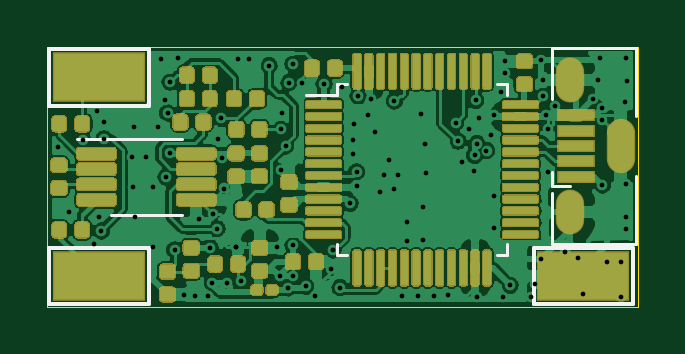
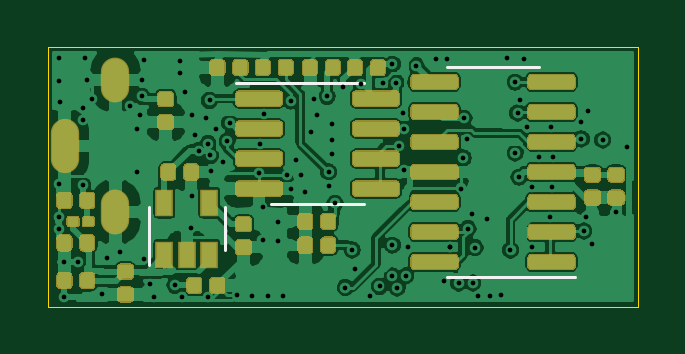
Circuit board: 13 layer files. Board 25.0 x 11.0 mm.
- bottom_copper: EOGlass-B_Cu.gbr (235062 bytes)
- bottom_mask: EOGlass-B_Mask.gbr (98279 bytes)
- paste: EOGlass-B_Paste.gbr (98128 bytes)
- bottom_silk: EOGlass-B_SilkS.gbr (1026 bytes)
- outline: EOGlass-Edge_Cuts.gbr (692 bytes)
- top_copper: EOGlass-F_Cu.gbr (301800 bytes)
- top_mask: EOGlass-F_Mask.gbr (167987 bytes)
- paste: EOGlass-F_Paste.gbr (167841 bytes)
- top_silk: EOGlass-F_SilkS.gbr (2210 bytes)
- inner_copper: EOGlass-In1_Cu.gbr (132796 bytes)
- inner_copper: EOGlass-In2_Cu.gbr (70133 bytes)
- drill: EOGlass-NPTH.drl (297 bytes)
- drill: EOGlass-PTH.drl (2640 bytes)

=== bottom_copper: EOGlass-B_Cu.gbr (235062 bytes, source omitted) ===
=== bottom_mask: EOGlass-B_Mask.gbr (98279 bytes, source omitted) ===
=== paste: EOGlass-B_Paste.gbr (98128 bytes, source omitted) ===
=== bottom_silk: EOGlass-B_SilkS.gbr ===
G04 #@! TF.GenerationSoftware,KiCad,Pcbnew,(5.1.5-0-10_14)*
G04 #@! TF.CreationDate,2020-05-02T21:38:08-07:00*
G04 #@! TF.ProjectId,EOGlass,454f476c-6173-4732-9e6b-696361645f70,rev?*
G04 #@! TF.SameCoordinates,Original*
G04 #@! TF.FileFunction,Legend,Bot*
G04 #@! TF.FilePolarity,Positive*
%FSLAX46Y46*%
G04 Gerber Fmt 4.6, Leading zero omitted, Abs format (unit mm)*
G04 Created by KiCad (PCBNEW (5.1.5-0-10_14)) date 2020-05-02 21:38:08*
%MOMM*%
%LPD*%
G04 APERTURE LIST*
%ADD10C,0.120000*%
G04 APERTURE END LIST*
D10*
X121140000Y-62865000D02*
X123090000Y-62865000D01*
X121140000Y-62865000D02*
X119190000Y-62865000D01*
X121140000Y-71735000D02*
X123090000Y-71735000D01*
X121140000Y-71735000D02*
X117690000Y-71735000D01*
X132490000Y-70600000D02*
X132490000Y-68800000D01*
X135710000Y-68800000D02*
X135710000Y-71250000D01*
X128570000Y-68660000D02*
X126620000Y-68660000D01*
X128570000Y-68660000D02*
X130520000Y-68660000D01*
X128570000Y-63540000D02*
X126620000Y-63540000D01*
X128570000Y-63540000D02*
X132020000Y-63540000D01*
M02*

=== outline: EOGlass-Edge_Cuts.gbr ===
G04 #@! TF.GenerationSoftware,KiCad,Pcbnew,(5.1.5-0-10_14)*
G04 #@! TF.CreationDate,2020-05-02T21:38:08-07:00*
G04 #@! TF.ProjectId,EOGlass,454f476c-6173-4732-9e6b-696361645f70,rev?*
G04 #@! TF.SameCoordinates,Original*
G04 #@! TF.FileFunction,Profile,NP*
%FSLAX46Y46*%
G04 Gerber Fmt 4.6, Leading zero omitted, Abs format (unit mm)*
G04 Created by KiCad (PCBNEW (5.1.5-0-10_14)) date 2020-05-02 21:38:08*
%MOMM*%
%LPD*%
G04 APERTURE LIST*
%ADD10C,0.050000*%
G04 APERTURE END LIST*
D10*
X140000000Y-62000000D02*
X115000000Y-62000000D01*
X140000000Y-73000000D02*
X140000000Y-62000000D01*
X115000000Y-73000000D02*
X140000000Y-73000000D01*
X115000000Y-62000000D02*
X115000000Y-73000000D01*
M02*

=== top_copper: EOGlass-F_Cu.gbr (301800 bytes, source omitted) ===
=== top_mask: EOGlass-F_Mask.gbr (167987 bytes, source omitted) ===
=== paste: EOGlass-F_Paste.gbr (167841 bytes, source omitted) ===
=== top_silk: EOGlass-F_SilkS.gbr ===
G04 #@! TF.GenerationSoftware,KiCad,Pcbnew,(5.1.5-0-10_14)*
G04 #@! TF.CreationDate,2020-05-02T21:38:08-07:00*
G04 #@! TF.ProjectId,EOGlass,454f476c-6173-4732-9e6b-696361645f70,rev?*
G04 #@! TF.SameCoordinates,Original*
G04 #@! TF.FileFunction,Legend,Top*
G04 #@! TF.FilePolarity,Positive*
%FSLAX46Y46*%
G04 Gerber Fmt 4.6, Leading zero omitted, Abs format (unit mm)*
G04 Created by KiCad (PCBNEW (5.1.5-0-10_14)) date 2020-05-02 21:38:08*
%MOMM*%
%LPD*%
G04 APERTURE LIST*
%ADD10C,0.120000*%
%ADD11C,0.150000*%
G04 APERTURE END LIST*
D10*
X134030000Y-70810000D02*
X134480000Y-70810000D01*
X134480000Y-70810000D02*
X134480000Y-70360000D01*
X127710000Y-70810000D02*
X127260000Y-70810000D01*
X127260000Y-70810000D02*
X127260000Y-70360000D01*
X134030000Y-63590000D02*
X134480000Y-63590000D01*
X134480000Y-63590000D02*
X134480000Y-64040000D01*
X127710000Y-63590000D02*
X127260000Y-63590000D01*
X127260000Y-63590000D02*
X127260000Y-64040000D01*
X127260000Y-64040000D02*
X125970000Y-64040000D01*
D11*
X115100000Y-62100000D02*
X119300000Y-62100000D01*
X119300000Y-62100000D02*
X119300000Y-64500000D01*
X119300000Y-64500000D02*
X115100000Y-64500000D01*
X115100000Y-64500000D02*
X115100000Y-62100000D01*
X115100000Y-72900000D02*
X115100000Y-70500000D01*
X119300000Y-72900000D02*
X115100000Y-72900000D01*
X119300000Y-70500000D02*
X119300000Y-72900000D01*
X115100000Y-70500000D02*
X119300000Y-70500000D01*
D10*
X137125000Y-67900000D02*
X136375000Y-67900000D01*
X136375000Y-67900000D02*
X136375000Y-67300000D01*
X136375000Y-68200000D02*
X136375000Y-70350000D01*
X136375000Y-62050000D02*
X139925000Y-62050000D01*
X139925000Y-70350000D02*
X139925000Y-67450000D01*
X136375000Y-70350000D02*
X139925000Y-70350000D01*
X139925000Y-62050000D02*
X139925000Y-64950000D01*
X136375000Y-64200000D02*
X136375000Y-62050000D01*
X119200000Y-69110000D02*
X120700000Y-69110000D01*
X119200000Y-69110000D02*
X117700000Y-69110000D01*
X119200000Y-65890000D02*
X120700000Y-65890000D01*
X119200000Y-65890000D02*
X116275000Y-65890000D01*
D11*
X135600000Y-70500000D02*
X139800000Y-70500000D01*
X139800000Y-70500000D02*
X139800000Y-72900000D01*
X139800000Y-72900000D02*
X135600000Y-72900000D01*
X135600000Y-72900000D02*
X135600000Y-70500000D01*
M02*

=== inner_copper: EOGlass-In1_Cu.gbr (132796 bytes, source omitted) ===
=== inner_copper: EOGlass-In2_Cu.gbr (70133 bytes, source omitted) ===
=== drill: EOGlass-NPTH.drl ===
M48
; DRILL file {KiCad (5.1.5-0-10_14)} date Saturday, 02 May 2020 at 21:38:11
; FORMAT={-:-/ absolute / inch / decimal}
; #@! TF.CreationDate,2020-05-02T21:38:11-07:00
; #@! TF.GenerationSoftware,Kicad,Pcbnew,(5.1.5-0-10_14)
; #@! TF.FileFunction,NonPlated,1,4,NPTH
FMAT,2
INCH
%
G90
G05
T0
M30

=== drill: EOGlass-PTH.drl ===
M48
; DRILL file {KiCad (5.1.5-0-10_14)} date Saturday, 02 May 2020 at 21:38:11
; FORMAT={-:-/ absolute / inch / decimal}
; #@! TF.CreationDate,2020-05-02T21:38:11-07:00
; #@! TF.GenerationSoftware,Kicad,Pcbnew,(5.1.5-0-10_14)
; #@! TF.FileFunction,Plated,1,4,PTH
FMAT,2
INCH
T1C0.0079
T2C0.0197
%
G90
G05
T1
X4.5457Y-2.6079
X4.5642Y-2.7169
X4.5866Y-2.5965
X4.6051Y-2.7701
X4.6102Y-2.5472
X4.6137Y-2.7244
X4.6181Y-2.748
X4.622Y-2.5669
X4.622Y-2.5945
X4.6697Y-2.6244
X4.6709Y-2.6748
X4.6728Y-2.5748
X4.674Y-2.7244
X4.6921Y-2.6244
X4.7047Y-2.6744
X4.7047Y-2.7744
X4.7126Y-2.5748
X4.7181Y-2.4618
X4.724Y-2.5299
X4.7258Y-2.6582
X4.7283Y-2.5512
X4.7323Y-2.5
X4.7323Y-2.6181
X4.7402Y-2.7795
X4.7453Y-2.4598
X4.7559Y-2.8543
X4.774Y-2.8559
X4.78Y-2.7279
X4.7949Y-2.8563
X4.7992Y-2.7756
X4.8031Y-2.8346
X4.8039Y-2.7205
X4.811Y-2.7441
X4.813Y-2.5949
X4.8177Y-2.5602
X4.8189Y-2.626
X4.8228Y-2.6772
X4.8268Y-2.8346
X4.8417Y-2.7744
X4.8417Y-2.7744
X4.8453Y-2.4606
X4.8504Y-2.8307
X4.8638Y-2.4606
X4.8976Y-2.4724
X4.9108Y-2.7741
X4.9151Y-2.8231
X4.9173Y-2.5787
X4.9173Y-2.6457
X4.9193Y-2.5516
X4.9252Y-2.6063
X4.929Y-2.8429
X4.9307Y-2.5008
X4.937Y-2.4701
X4.937Y-2.7717
X4.937Y-2.8228
X4.9524Y-2.5008
X4.9585Y-2.8404
X4.9736Y-2.8559
X4.9891Y-2.503
X5.0Y-2.811
X5.0039Y-2.7795
X5.0157Y-2.8425
X5.0189Y-2.5075
X5.0327Y-2.702
X5.0374Y-2.6193
X5.0378Y-2.5961
X5.0382Y-2.5705
X5.0433Y-2.6494
X5.0433Y-2.6731
X5.0458Y-2.5235
X5.063Y-2.5551
X5.067Y-2.5276
X5.0732Y-2.5823
X5.0819Y-2.6827
X5.089Y-2.6551
X5.0976Y-2.6299
X5.1063Y-2.5315
X5.1063Y-2.6772
X5.1122Y-2.6543
X5.1189Y-2.8563
X5.1272Y-2.7323
X5.1272Y-2.7642
X5.1449Y-2.8563
X5.1512Y-2.5524
X5.1535Y-2.7087
X5.1535Y-2.7638
X5.1575Y-2.6024
X5.1598Y-2.652
X5.1717Y-2.8563
X5.1961Y-2.854
X5.2083Y-2.5677
X5.2126Y-2.5984
X5.2197Y-2.6335
X5.2303Y-2.5783
X5.2386Y-2.6488
X5.2402Y-2.622
X5.2418Y-2.5305
X5.2441Y-2.6024
X5.2441Y-2.8583
X5.248Y-2.5591
X5.2598Y-2.6142
X5.2665Y-2.5882
X5.2717Y-2.5551
X5.2717Y-2.689
X5.2725Y-2.7427
X5.2835Y-2.5157
X5.287Y-2.8583
X5.2913Y-2.4646
X5.2913Y-2.4843
X5.2992Y-2.8386
X5.3346Y-2.8583
X5.3409Y-2.8366
X5.3504Y-2.7953
X5.3508Y-2.4626
X5.3539Y-2.4957
X5.3543Y-2.5236
X5.3582Y-2.5545
X5.3622Y-2.5787
X5.3622Y-2.6496
X5.374Y-2.5394
X5.3906Y-2.7827
X5.4122Y-2.7925
X5.4205Y-2.8531
X5.4378Y-2.5287
X5.4457Y-2.4957
X5.4496Y-2.4594
X5.4528Y-2.5433
X5.4528Y-2.563
X5.4531Y-2.6713
X5.4608Y-2.7992
X5.4843Y-2.7992
X5.4843Y-2.8582
X5.4909Y-2.5331
X5.4921Y-2.4591
X5.4921Y-2.6693
X5.4921Y-2.7248
X5.4921Y-2.7441
X5.4933Y-2.498
T2
G00X5.3986Y-2.5098
M15
G01X5.3986Y-2.4823
M16
G05
G00X5.3986Y-2.7303
M15
G01X5.3986Y-2.7028
M16
G05
G00X5.4833Y-2.628
M15
G01X5.4833Y-2.5846
M16
G05
T0
M30

